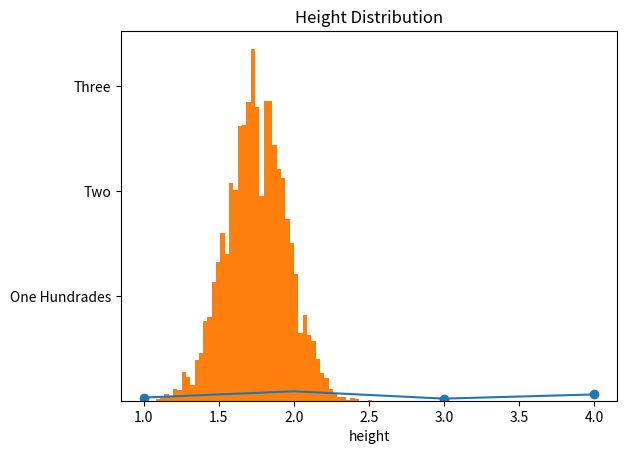

Generate this figure with matplotlib:
#using matplotlib

import matplotlib.pyplot as plt
import numpy as np


print("basic plot")
a = [1, 2, 3, 4]
b = [3, 9, 2, 6]
plt.plot(a, b)
plt.show()
# plt.clf()

plt.scatter(a,b)
plt.show()
# plt.clf()


print("histogram")

height = np.round(np.random.normal(1.75, .20, 5000), 2)
weight = np.round(np.random.normal(60.32, 15, 5000), 2)

plt.hist(height, bins=50)
plt.xlabel("height")
plt.title("Height Distribution")
plt.yticks([100,200,300],["One Hundrades", "Two", "Three"])
plt.show()